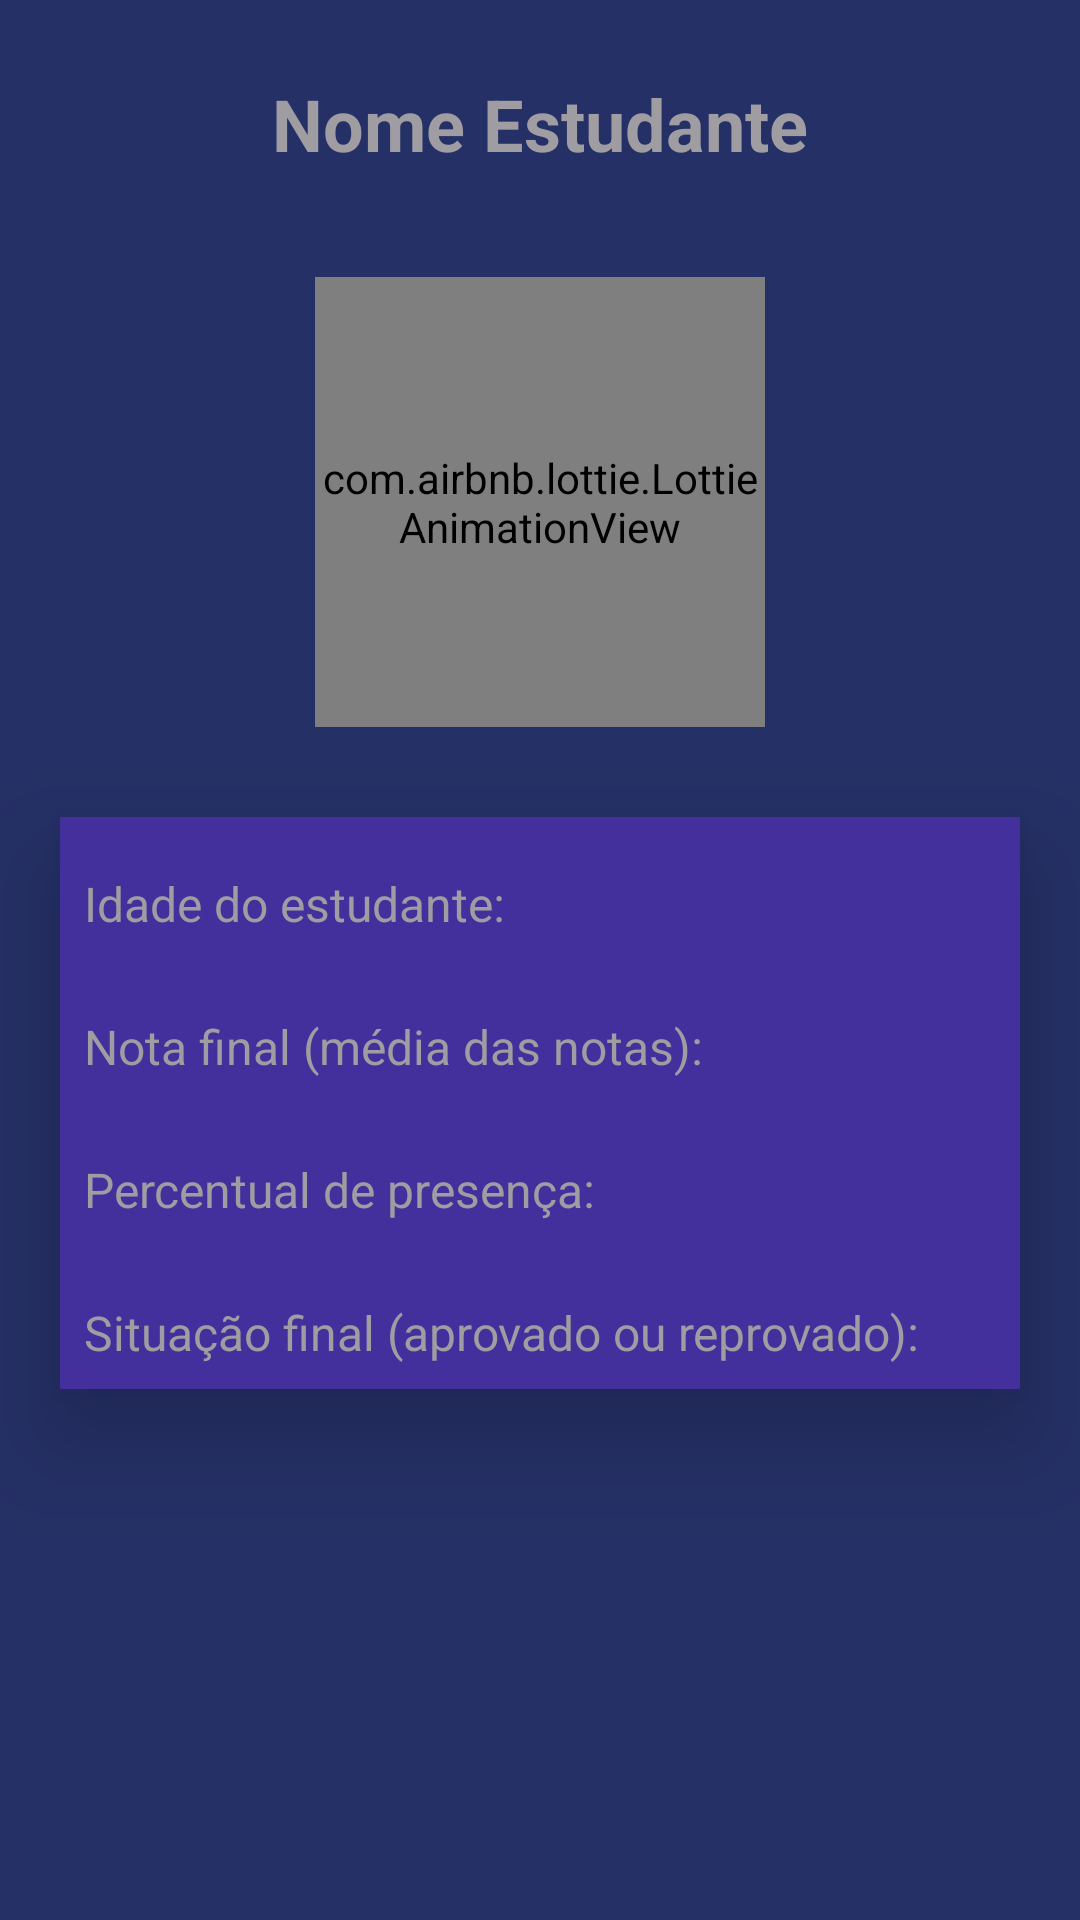

This screen was rendered from an Android layout file. Write that file and the resources it references.
<!-- AndroidManifest.xml: application theme Theme.Aula_EAD_Lais -->
<!-- res/layout/activity_dados_estudante.xml -->
<?xml version="1.0" encoding="utf-8"?>
<LinearLayout xmlns:android="http://schemas.android.com/apk/res/android"
    xmlns:app="http://schemas.android.com/apk/res-auto"
    xmlns:tools="http://schemas.android.com/tools"
    android:id="@+id/main"
    android:layout_width="match_parent"
    android:layout_height="match_parent"
    android:orientation="vertical"
    android:background="@color/secondary"
    tools:context=".DadosEstudanteActivity">

    <TextView
        android:id="@+id/textViewNomeEstudante"
        android:layout_width="match_parent"
        android:layout_height="wrap_content"
        android:layout_margin="25dp"
        android:text="Nome Estudante"
        android:textColor="@color/textColor"
        android:gravity="center"
        android:textSize="24sp"
        android:textStyle="bold" />

    <com.airbnb.lottie.LottieAnimationView
        android:id="@+id/lottieAnimationView"
        android:layout_width="150dp"
        android:layout_height="150dp"
        android:layout_gravity="center"
        android:layout_margin="10dp"
        android:layout_marginTop="8dp"
        app:lottie_rawRes="@raw/animacao_estudante"
        app:lottie_autoPlay="true"
        app:lottie_loop="true" />

    <LinearLayout
        android:layout_width="match_parent"
        android:layout_height="wrap_content"
        android:layout_gravity="center"
        android:background="@color/primary"
        android:layout_margin="20dp"
        android:elevation="20dp"
        android:orientation="vertical">

        <TextView
            android:id="@+id/textViewIdade"
            android:layout_width="match_parent"
            android:layout_height="wrap_content"
            android:textSize="16sp"
            android:layout_marginTop="10sp"
            android:textColor="@color/textColor"
            android:padding="8dp"
            android:text="Idade do estudante: " />

        <TextView
            android:id="@+id/textViewMedia"
            android:layout_width="match_parent"
            android:layout_height="wrap_content"
            android:textSize="16sp"
            android:layout_marginTop="10sp"
            android:textColor="@color/textColor"
            android:padding="8dp"
            android:text="Nota final (média das notas): " />

        <TextView
            android:id="@+id/textViewFrequencia"
            android:layout_width="match_parent"
            android:layout_height="wrap_content"
            android:textSize="16sp"
            android:layout_marginTop="10sp"
            android:textColor="@color/textColor"
            android:padding="8dp"
            android:text="Percentual de presença: " />

        <TextView
            android:id="@+id/textViewSituacao"
            android:layout_width="match_parent"
            android:layout_height="wrap_content"
            android:textSize="16sp"
            android:layout_marginTop="10sp"
            android:textColor="@color/textColor"
            android:padding="8dp"
            android:text="Situação final (aprovado ou reprovado): " />
    </LinearLayout>

</LinearLayout>
<!-- resources referenced by this layout -->
<resources>
  <color name="primary">#44309D</color>
  <color name="secondary">#253066</color>
  <color name="textColor">#9F9DA2</color>
  <style name="Theme.Aula_EAD_Lais" parent="Base.Theme.Aula_EAD_Lais" />
  <style name="Base.Theme.Aula_EAD_Lais" parent="Theme.Material3.DayNight.NoActionBar">
          
          
      </style>
</resources>
